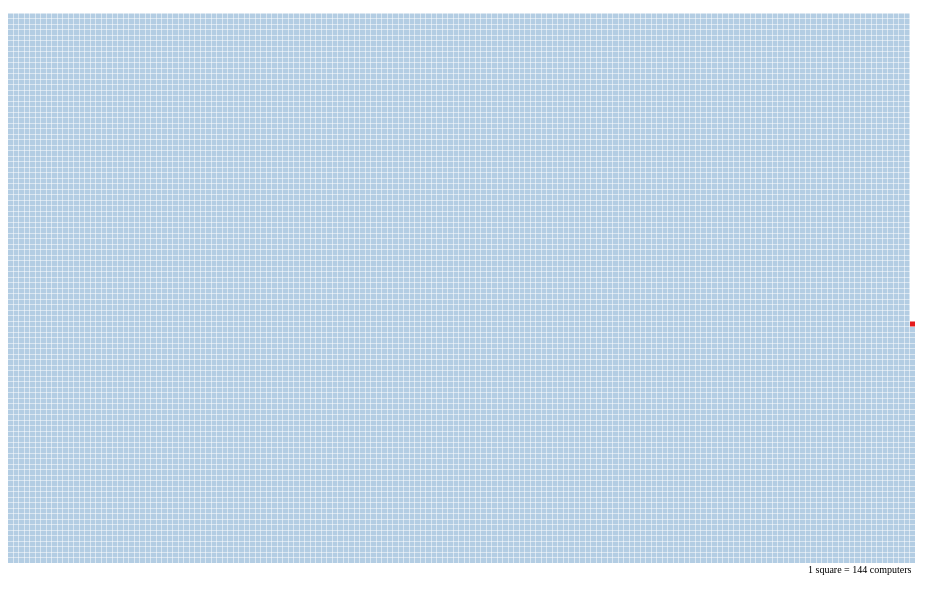
D3 v3 page, settled after 480 driven frames (8 s of simulated time); the page loaded 1 data file(s).


var margin = {top: 20, right: 20, bottom: 30, left: 80};

var widthSquares = 150,
    heightSquares = 100,
    squareSize = 5,
    squareValue = 16444,
    gap = .5,
    comSquares = [];

var width = (squareSize*widthSquares) + widthSquares*gap + 100;
var height = (squareSize*heightSquares) + heightSquares*gap + 50;

var svg = d3.select("#chart")
            .attr("width", width)
            .attr("height", height)
            .append("g");

d3.csv("../data/Redundancy Data.csv", function(error, data)
{

  //remap data
  data.forEach(function(d, i)
  {
      d.units = Math.floor(d.number);
      comSquares = comSquares.concat(
        Array(d.units+1).join(1).split('').map(function()
          {
            return {group:i};
          })
        );
  });

  var waffle = svg.append("g")
      .attr("width", width + margin.left + margin.right)
      .attr("height", height + margin.top + margin.bottom)
      .append("g")
      .selectAll("div")
      .data(comSquares)
      .enter()
      .append("rect")
      .attr("width", squareSize)
      .attr("height", squareSize)
      .attr("x", function(d, i)
        {
          //group n squares for column
          col = Math.floor(i/heightSquares);
          return (col*squareSize) + (col*gap);
        })
      .attr("y", function(d, i)
      {
        row = i%heightSquares;
        return (heightSquares*squareSize) - ((row*squareSize) + (row*gap)) + 50
      })
      .attr("fill", function(d) {
        return (d.group === 1 ? '#e41a1c' : '#b3cde3')})

    var label = svg.append("text")
                .attr("x", width - 125)
                .attr("y", height - 35)
                .style("font-size", "10px")
                .text("1 square = 144 computers")

});


### data: ../data/Redundancy Data.csv
, type, number, , , , 
, No, 16443, , , , 
, Yes, 1, , , , 